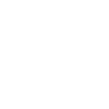
t = 0.00 s
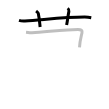
t = 3.25 s
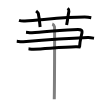
t = 6.50 s
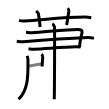
t = 9.50 s
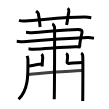
t = 12.75 s
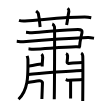
t = 16.00 s

The animated SVG that drew these frames (rendered in a browser with its animation timeline set to each time). Animation: 16 SMIL elements (animate=16); one cycle of 16.00 s.

<svg width="109px" height="109px" viewBox="0 0 px 109px" xmlns="http://www.w3.org/2000/svg" xmlns:xlink="http://www.w3.org/1999/xlink" xml:space="preserve" version="1.1"  baseProfile="full">
<path d="M19,20.37c1.9,0.58,4.11,0.69,6.01,0.58c17.46-1.06,39.46-3.76,59.59-3.84c3.17-0.01,5.06,0.27,6.65,0.57" style="fill:none;stroke:black;stroke-width:3;opacity:0">
  <animate attributeType="CSS" attributeName="opacity" from="0" to="1" begin="0s" dur="1s" repeatCount="Indefinite" fill="freeze" />
</path>
<path d="M36.12,11c1.51,1.23,1.99,1.61,2.15,2.37c1.51,7.1,1.44,11.05,1.87,13.63" style="fill:none;stroke:black;stroke-width:3;opacity:0">
  <animate attributeType="CSS" attributeName="opacity" from="0" to="1" begin="1s" dur="1s" repeatCount="Indefinite" fill="freeze" />
</path>
<path d="M67.71,8.25c0.89,0.79,1.45,1.99,1.19,3.17C68,15.5,67.75,19.5,66.62,25" style="fill:none;stroke:black;stroke-width:3;opacity:0">
  <animate attributeType="CSS" attributeName="opacity" from="0" to="1" begin="2s" dur="1s" repeatCount="Indefinite" fill="freeze" />
</path>
<path d="M26,32.29c2.5,0.22,3.7,0.59,6,0.44c14-0.88,35-3.32,46-3.32c3.25,0,4.5,1.11,4,3.32c-1.31,5.79-2.25,8.85-2.5,14.59" style="fill:none;stroke:black;stroke-width:3;opacity:0">
  <animate attributeType="CSS" attributeName="opacity" from="0" to="1" begin="3s" dur="1s" repeatCount="Indefinite" fill="freeze" />
</path>
<path d="M16.75,41.29c2.25,0.22,4.01,0.64,6.5,0.44c21.75-1.77,47.25-3.48,64.5-4.14c2.76-0.11,5,0.44,6.25,0.66" style="fill:none;stroke:black;stroke-width:3;opacity:0">
  <animate attributeType="CSS" attributeName="opacity" from="0" to="1" begin="4s" dur="1s" repeatCount="Indefinite" fill="freeze" />
</path>
<path d="M28.5,48.8c1.25,0.13,3.51,0.48,5,0.4c13.75-0.67,29.75-2.08,42.25-2.35c2-0.04,3.25,0,4.75,0.13" style="fill:none;stroke:black;stroke-width:3;opacity:0">
  <animate attributeType="CSS" attributeName="opacity" from="0" to="1" begin="5s" dur="1s" repeatCount="Indefinite" fill="freeze" />
</path>
<path d="M52.25,24c1.25,0.44,2,1.99,2.25,2.87c0.25,0.89,0,66.88-0.25,72.41" style="fill:none;stroke:black;stroke-width:3;opacity:0">
  <animate attributeType="CSS" attributeName="opacity" from="0" to="1" begin="6s" dur="1s" repeatCount="Indefinite" fill="freeze" />
</path>
<path d="M27.18,55.99c0.31,1.18,0.76,2.1,0.76,3.57c0,13.42,1.06,29.95-9.38,39.67" style="fill:none;stroke:black;stroke-width:3;opacity:0">
  <animate attributeType="CSS" attributeName="opacity" from="0" to="1" begin="7s" dur="1s" repeatCount="Indefinite" fill="freeze" />
</path>
<path d="M41.49,54.18c0.67,0.52,1.2,1.13,1.2,2.85c0,2.22-0.52,6.65-0.52,9.47" style="fill:none;stroke:black;stroke-width:3;opacity:0">
  <animate attributeType="CSS" attributeName="opacity" from="0" to="1" begin="8s" dur="1s" repeatCount="Indefinite" fill="freeze" />
</path>
<path d="M28.31,65.99c3.21-0.14,10.66-2,13.58-2" style="fill:none;stroke:black;stroke-width:3;opacity:0">
  <animate attributeType="CSS" attributeName="opacity" from="0" to="1" begin="9s" dur="1s" repeatCount="Indefinite" fill="freeze" />
</path>
<path d="M65.98,53.61c0.89,0.37,1.51,0.79,1.59,2c0.11,1.81-0.2,4.47-0.47,6.37c-0.09,0.61,0.16,1.51,1.48,1.42c4.68-0.33,8.68-0.72,14.09-0.98" style="fill:none;stroke:black;stroke-width:3;opacity:0">
  <animate attributeType="CSS" attributeName="opacity" from="0" to="1" begin="10s" dur="1s" repeatCount="Indefinite" fill="freeze" />
</path>
<path d="M81.21,53.03c0.86,0.52,1.46,1.13,1.54,2.86c0.35,8.28-0.02,42.41-0.02,45.23" style="fill:none;stroke:black;stroke-width:3;opacity:0">
  <animate attributeType="CSS" attributeName="opacity" from="0" to="1" begin="11s" dur="1s" repeatCount="Indefinite" fill="freeze" />
</path>
<path d="M28.31,74.57c8.94-1,47.51-4.16,53.94-4.16" style="fill:none;stroke:black;stroke-width:3;opacity:0">
  <animate attributeType="CSS" attributeName="opacity" from="0" to="1" begin="12s" dur="1s" repeatCount="Indefinite" fill="freeze" />
</path>
<path d="M27.56,82.4c5.69-0.99,7.69-0.87,11.61-1.61c1.58-0.29,3.3,0.85,3.3,1.71c0,0.85-0.58,15.62-0.58,16.47" style="fill:none;stroke:black;stroke-width:3;opacity:0">
  <animate attributeType="CSS" attributeName="opacity" from="0" to="1" begin="13s" dur="1s" repeatCount="Indefinite" fill="freeze" />
</path>
<path d="M65.8,79.41c1.45,0.59,1.58,0.82,2.7,0.73c4.89-0.37,10.76-0.46,14.09-0.57" style="fill:none;stroke:black;stroke-width:3;opacity:0">
  <animate attributeType="CSS" attributeName="opacity" from="0" to="1" begin="14s" dur="1s" repeatCount="Indefinite" fill="freeze" />
</path>
<path d="M70.61,80.62c0,4.35-0.02,14.99-0.02,17.81" style="fill:none;stroke:black;stroke-width:3;opacity:0">
  <animate attributeType="CSS" attributeName="opacity" from="0" to="1" begin="15s" dur="1s" repeatCount="Indefinite" fill="freeze" />
</path>
</svg>
